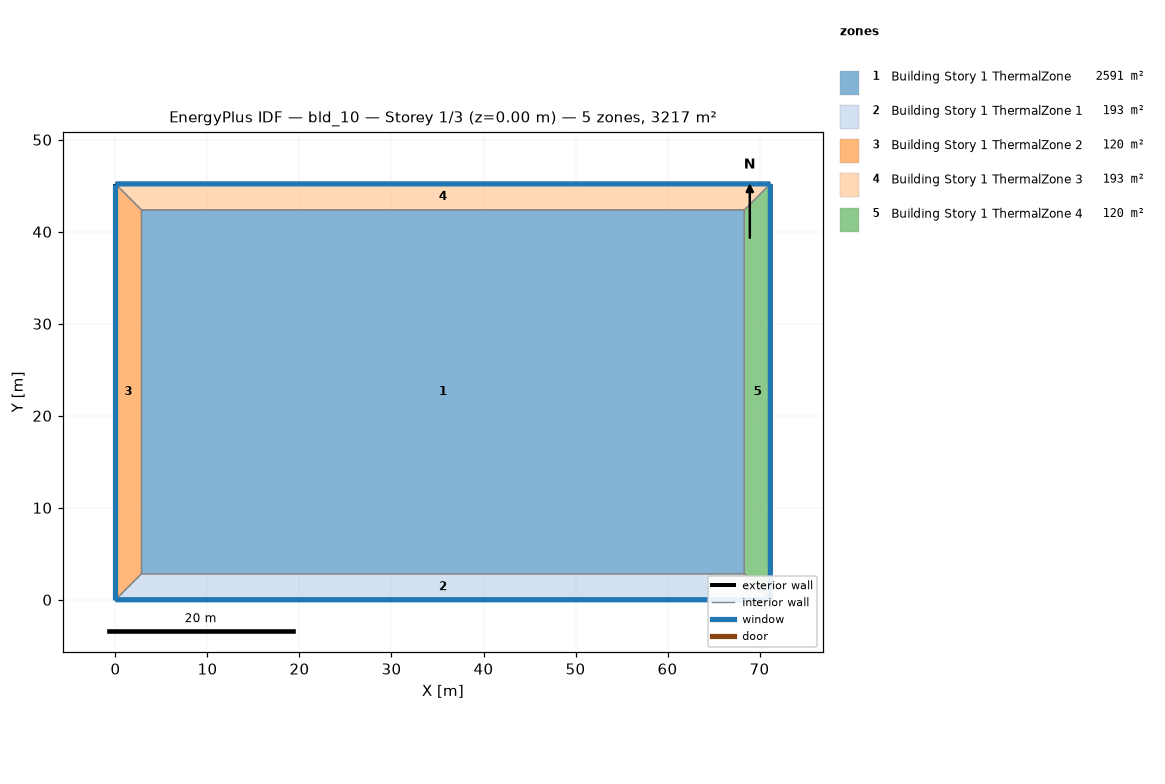
=== STOREY PLAN SPEC (per zone: floor XY polygon, exterior-wall plan segments, windows/doors) ===
zone 1: Building Story 1 ThermalZone  (2590.9 m²)
  floor: (68.35, 2.83) (2.83, 2.83) (2.83, 42.37) (68.35, 42.37)
  interior walls: 4
zone 2: Building Story 1 ThermalZone 1  (193.3 m²)
  floor: (71.18, 0.00) (0.00, 0.00) (2.83, 2.83) (68.35, 2.83)
  exterior wall: (0.00, 0.00) – (71.18, 0.00)  [71.2 m]
    window: (0.03, 0.00) – (71.15, 0.00)  [76.9 m²]
  interior walls: 3
zone 3: Building Story 1 ThermalZone 2  (119.8 m²)
  floor: (0.00, 0.00) (-0.00, 45.20) (2.83, 42.37) (2.83, 2.83)
  exterior wall: (-0.00, 45.20) – (0.00, 0.00)  [45.2 m]
    window: (-0.00, 45.18) – (-0.00, 0.03)  [48.8 m²]
  interior walls: 3
zone 4: Building Story 1 ThermalZone 3  (193.3 m²)
  floor: (-0.00, 45.20) (71.18, 45.20) (68.35, 42.37) (2.83, 42.37)
  exterior wall: (71.18, 45.20) – (-0.00, 45.20)  [71.2 m]
    window: (71.15, 45.20) – (0.03, 45.20)  [76.9 m²]
  interior walls: 3
zone 5: Building Story 1 ThermalZone 4  (119.8 m²)
  floor: (71.18, 45.20) (71.18, 0.00) (68.35, 2.83) (68.35, 42.37)
  exterior wall: (71.18, 0.00) – (71.18, 45.20)  [45.2 m]
    window: (71.18, 0.03) – (71.18, 45.18)  [48.8 m²]
  interior walls: 3

=== DERIVED (storey summary) ===
Building: bld_10
Storey: 1 of 3  (floor level z = 0.00 m)
Storey gross floor area: 3217.2 m²
Zones on this storey: 5
  - Building Story 1 ThermalZone: floor 2590.9 m²
  - Building Story 1 ThermalZone 1: floor 193.3 m²; exterior wall 71.2 m (256.2 m²); 1 window(s) 76.9 m²; WWR 30.0%
  - Building Story 1 ThermalZone 2: floor 119.8 m²; exterior wall 45.2 m (162.7 m²); 1 window(s) 48.8 m²; WWR 30.0%
  - Building Story 1 ThermalZone 3: floor 193.3 m²; exterior wall 71.2 m (256.2 m²); 1 window(s) 76.9 m²; WWR 30.0%
  - Building Story 1 ThermalZone 4: floor 119.8 m²; exterior wall 45.2 m (162.7 m²); 1 window(s) 48.8 m²; WWR 30.0%
Zone adjacency: (none detected)